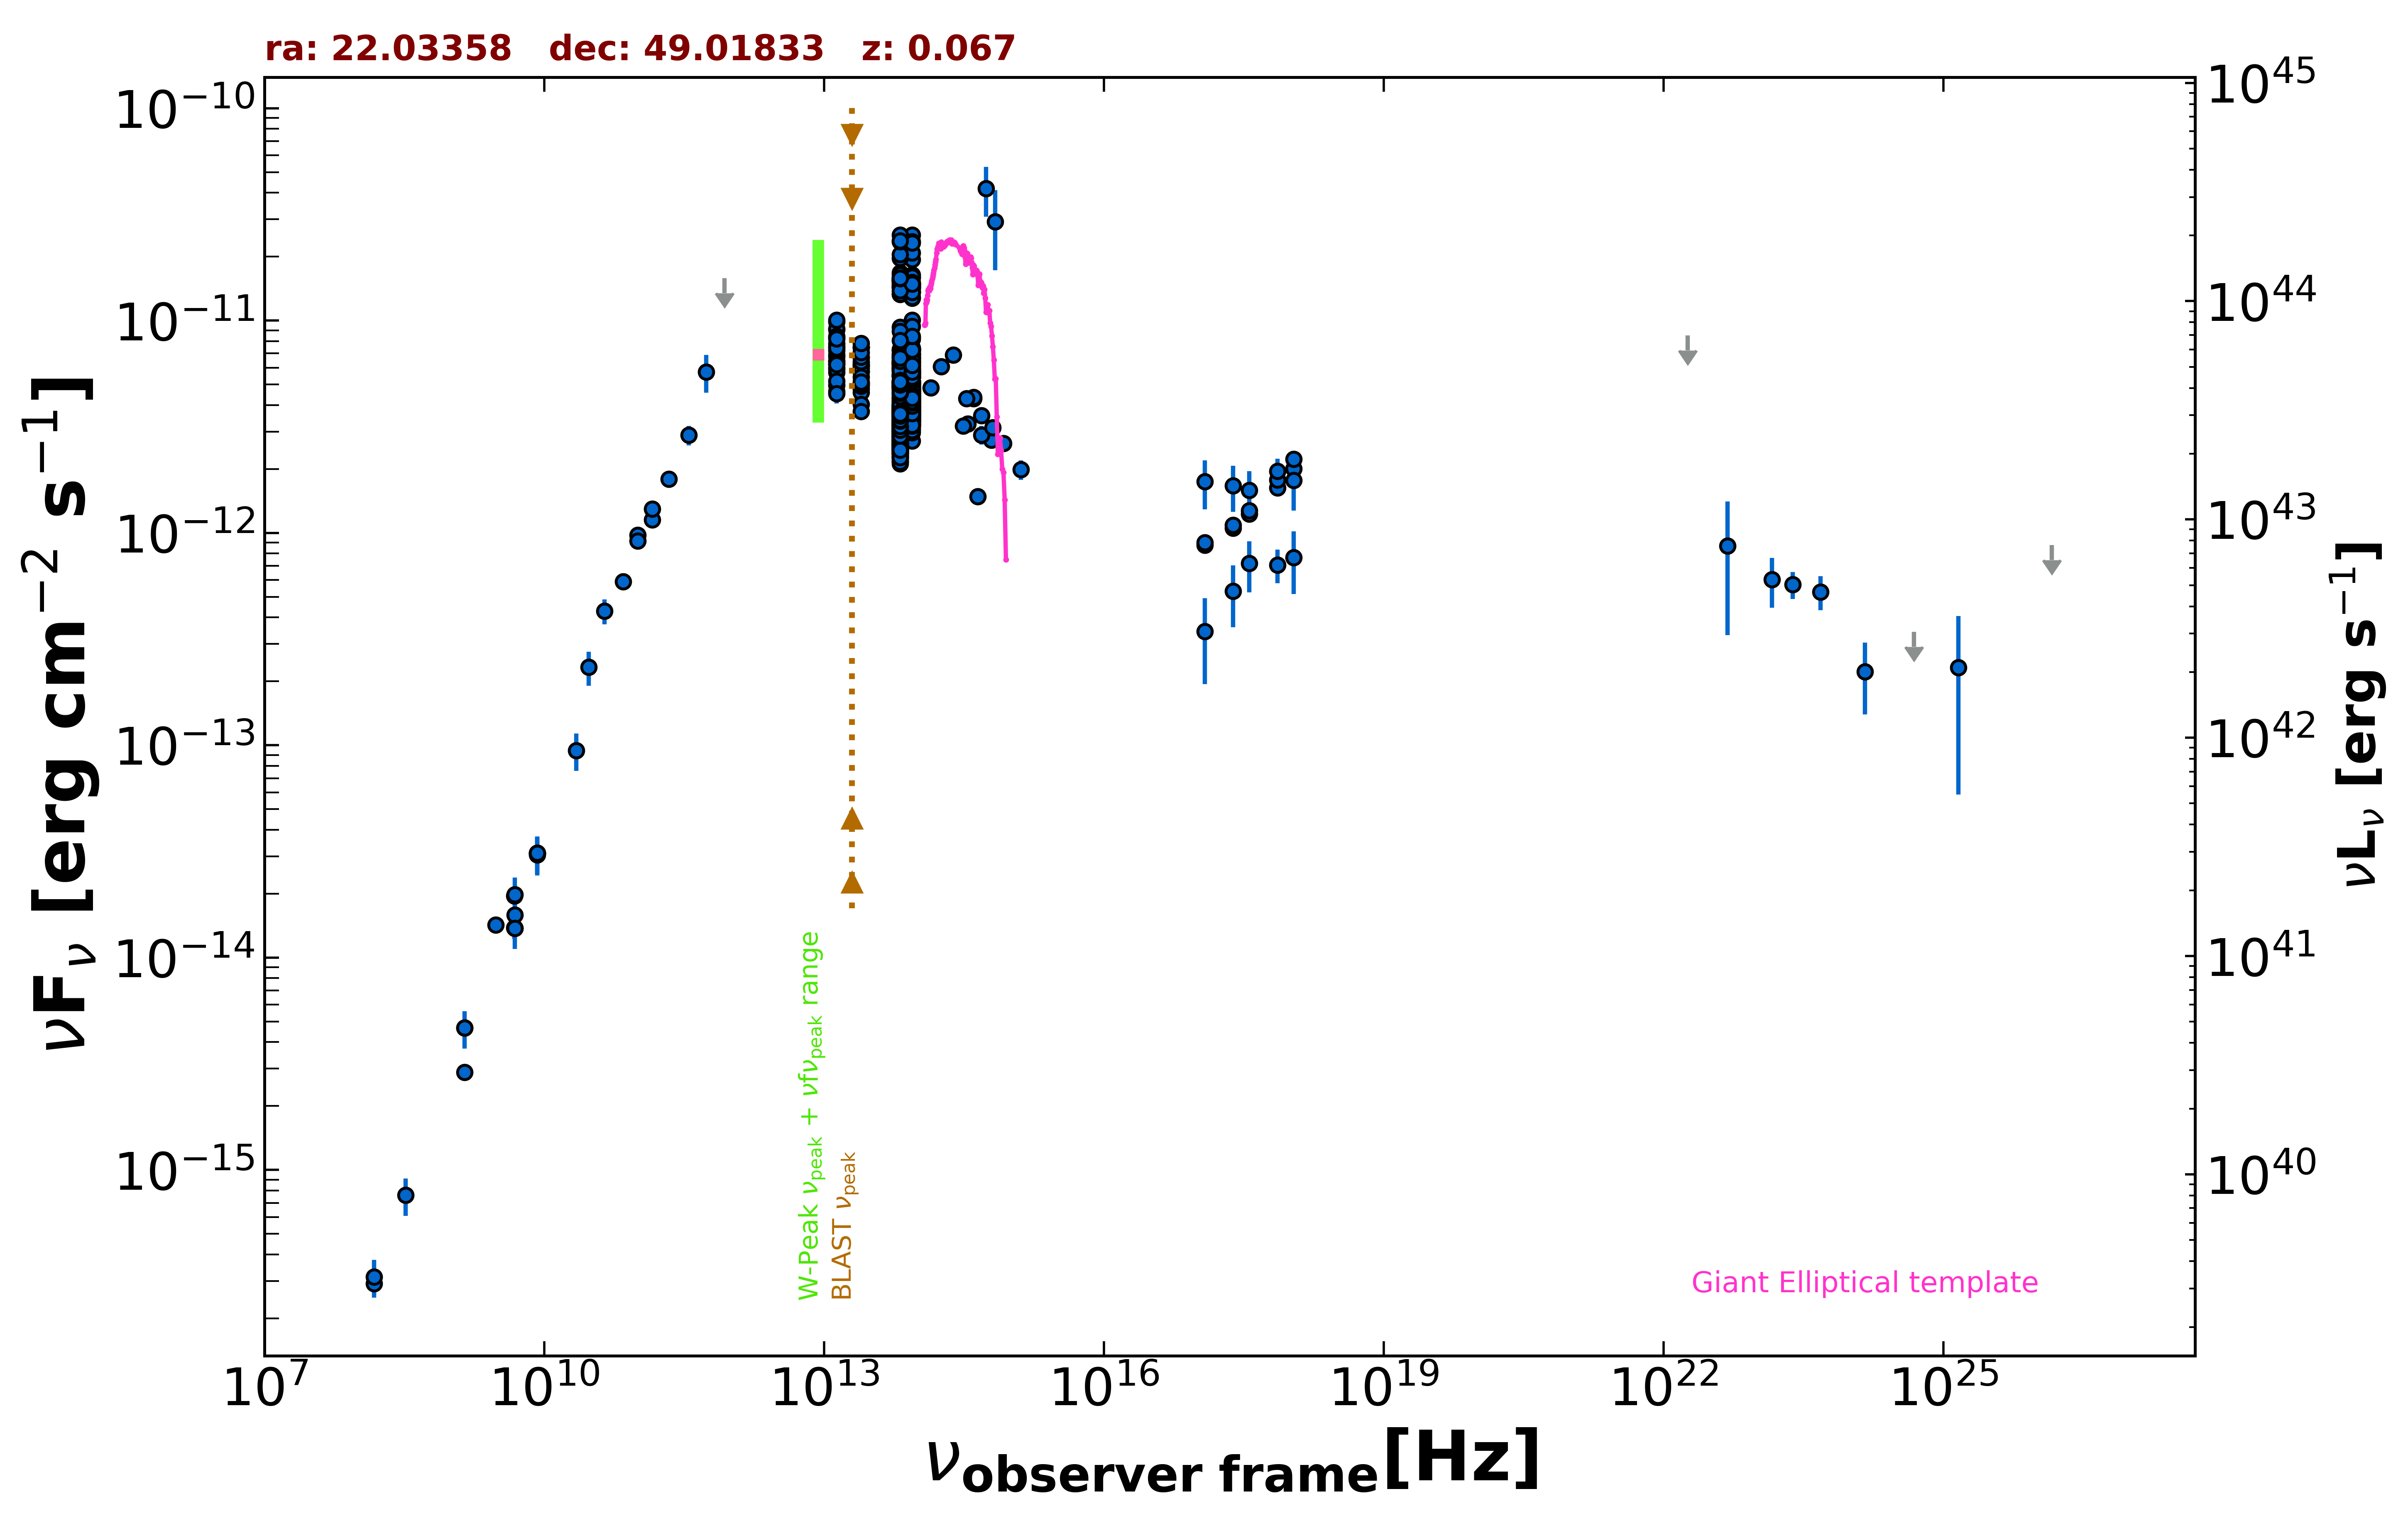

The data file committed next to this chart (first rows):
freq., flux, err_flux, MJD_start, MJD_end, flag, catalog, reference
1.400e+09, 2.881e-15, 8.700e-17, 55000, 55000, , NVSS, Condon et al. 1998  AJ  115  1693
3.000e+09, 1.429e-14, 4.000e-17, 55000, 55000, , VLASSQL, Gordon et al. 2021  ApJS  255  30
2.418e+17, 1.052e-12, 8.125e-14, 55850, 58568, , 1OUSX, Giommi et al. in preparation
1.209e+17, 8.778e-13, 8.010e-14, 55850, 58568, , 1OUSX, Giommi et al. in preparation
3.627e+17, 1.226e-12, 8.300e-14, 55850, 58568, , 1OUSX, Giommi et al. in preparation
7.253e+17, 1.633e-12, 7.000e-14, 55850, 58568, , 1OUSX, Giommi et al. in preparation
1.088e+18, 2.006e-12, 1.380e-13, 55850, 58568, , 1OUSX, Giommi et al. in preparation
1.500e+08, 2.919e-16, 2.970e-17, 55000, 55000, , TGSS150, Intema et al. 2017  A&A  598  A781
8.400e+09, 3.100e-14, 0.000e+00, 55000, 55000, , CRATES, Healey et al. 2007  ApJS  171  61
4.800e+09, 1.958e-14, 1.725e-15, 55000, 55000, , GB6, Gregory et al. 1996  ApJS  103  427
4.800e+09, 1.382e-14, 1.585e-15, 55000, 55000, , GB87, Gregory et al. 1992  VizieR  VIII/14/j20…
4.850e+09, 1.377e-14, 0.000e+00, 55000, 55000, , NORTH20, White and Becker  1992  ApJS  79  331
1.400e+09, 4.662e-15, 0.000e+00, 55000, 55000, , NORTH20, White and Becker  1992  ApJS  79  331
1.000e+11, 9.769e-13, 5.615e-14, 55000, 55000, , PCCS2100, GHz The Planck Collaboration 2018  A&A  …
1.430e+11, 1.155e-12, 4.800e-14, 55000, 55000, , PCCS2143, GHz The Planck Collaboration 2018  A&A  …
3.000e+10, 2.332e-13, 4.285e-14, 55000, 55000, , PCNT, The Planck Collaboration 2018  A&A  619 …
4.400e+10, 4.286e-13, 5.770e-14, 55000, 55000, , PCNT, The Planck Collaboration 2018  A&A  619 …
7.000e+10, 5.911e-13, 5.495e-14, 55000, 55000, , PCNT, The Planck Collaboration 2018  A&A  619 …
1.000e+11, 9.182e-13, 4.195e-14, 55000, 55000, , PCNT, The Planck Collaboration 2018  A&A  619 …
1.430e+11, 1.297e-12, 5.550e-14, 55000, 55000, , PCNT, The Planck Collaboration 2018  A&A  619 …
2.170e+11, 1.795e-12, 8.600e-14, 55000, 55000, , PCNT, The Planck Collaboration 2018  A&A  619 …
3.530e+11, 2.888e-12, 3.080e-13, 55000, 55000, , PCNT, The Planck Collaboration 2018  A&A  619 …
5.450e+11, 5.732e-12, 1.164e-12, 55000, 55000, , PCNT, The Planck Collaboration 2018  A&A  619 …
8.570e+11, 1.587e-11, 0.000e+00, 55000, 55000, UL, PCNT, The Planck Collaboration 2018  A&A  619 …
1.389e+14, 4.818e-12, 2.220e-13, 55000, 55000, , 2MASS, Skrutskie et al. 2006  AJ  131  1163
1.804e+14, 6.071e-12, 3.580e-13, 55000, 55000, , 2MASS, Skrutskie et al. 2006  AJ  131  1163
2.427e+14, 6.879e-12, 3.550e-13, 55000, 55000, , 2MASS, Skrutskie et al. 2006  AJ  131  1163
8.817e+13, 5.658e-12, 6.500e-15, 55000, 55000, , UNWISE, Schlafly et al. 2019  ApJS  240  30
6.517e+13, 4.786e-12, 8.000e-15, 55000, 55000, , UNWISE, Schlafly et al. 2019  ApJS  240  30
8.817e+13, 5.148e-12, 1.090e-13, 55000, 55000, , WISE, Wright et al. 2010  AJ  140  1868
6.517e+13, 4.469e-12, 8.200e-14, 55000, 55000, , WISE, Wright et al. 2010  AJ  140  1868
2.498e+13, 5.915e-12, 9.250e-14, 55000, 55000, , WISE, Wright et al. 2010  AJ  140  1868
1.363e+13, 6.899e-12, 2.225e-13, 55000, 55000, , WISE, Wright et al. 2010  AJ  140  1868
8.817e+13, 7.366e-12, 1.285e-13, 57968, 57968, , NEOWISE, Mainzer et al. 2014  ApJ  792  30
6.517e+13, 6.746e-12, 1.180e-13, 57968, 57968, , NEOWISE, Mainzer et al. 2014  ApJ  792  30
8.817e+13, 7.387e-12, 1.360e-13, 57968, 57968, , NEOWISE, Mainzer et al. 2014  ApJ  792  30
6.517e+13, 6.623e-12, 1.220e-13, 57968, 57968, , NEOWISE, Mainzer et al. 2014  ApJ  792  30
8.817e+13, 7.245e-12, 1.265e-13, 57968, 57968, , NEOWISE, Mainzer et al. 2014  ApJ  792  30
6.517e+13, 6.941e-12, 1.470e-13, 57968, 57968, , NEOWISE, Mainzer et al. 2014  ApJ  792  30
8.817e+13, 6.731e-12, 1.240e-13, 57968, 57968, , NEOWISE, Mainzer et al. 2014  ApJ  792  30
6.517e+13, 6.141e-12, 1.130e-13, 57968, 57968, , NEOWISE, Mainzer et al. 2014  ApJ  792  30
8.817e+13, 1.006e-11, 1.600e-13, 57967, 57967, , NEOWISE, Mainzer et al. 2014  ApJ  792  30
6.517e+13, 9.304e-12, 1.455e-13, 57967, 57967, , NEOWISE, Mainzer et al. 2014  ApJ  792  30
8.817e+13, 9.403e-12, 1.560e-13, 57967, 57967, , NEOWISE, Mainzer et al. 2014  ApJ  792  30
6.517e+13, 8.893e-12, 1.475e-13, 57967, 57967, , NEOWISE, Mainzer et al. 2014  ApJ  792  30
8.817e+13, 6.868e-12, 1.140e-13, 57968, 57968, , NEOWISE, Mainzer et al. 2014  ApJ  792  30
6.517e+13, 6.342e-12, 1.110e-13, 57968, 57968, , NEOWISE, Mainzer et al. 2014  ApJ  792  30
8.817e+13, 6.663e-12, 1.290e-13, 57968, 57968, , NEOWISE, Mainzer et al. 2014  ApJ  792  30
6.517e+13, 5.897e-12, 1.085e-13, 57968, 57968, , NEOWISE, Mainzer et al. 2014  ApJ  792  30
8.817e+13, 6.970e-12, 1.220e-13, 57968, 57968, , NEOWISE, Mainzer et al. 2014  ApJ  792  30
6.517e+13, 6.296e-12, 1.045e-13, 57968, 57968, , NEOWISE, Mainzer et al. 2014  ApJ  792  30
8.817e+13, 7.166e-12, 1.585e-13, 57968, 57968, , NEOWISE, Mainzer et al. 2014  ApJ  792  30
6.517e+13, 6.478e-12, 1.195e-13, 57968, 57968, , NEOWISE, Mainzer et al. 2014  ApJ  792  30
8.817e+13, 7.225e-12, 1.530e-13, 57968, 57968, , NEOWISE, Mainzer et al. 2014  ApJ  792  30
6.517e+13, 6.238e-12, 1.205e-13, 57968, 57968, , NEOWISE, Mainzer et al. 2014  ApJ  792  30
8.817e+13, 6.932e-12, 1.280e-13, 57968, 57968, , NEOWISE, Mainzer et al. 2014  ApJ  792  30
6.517e+13, 6.198e-12, 1.085e-13, 57968, 57968, , NEOWISE, Mainzer et al. 2014  ApJ  792  30
8.817e+13, 6.706e-12, 1.300e-13, 57968, 57968, , NEOWISE, Mainzer et al. 2014  ApJ  792  30
6.517e+13, 5.957e-12, 1.265e-13, 57968, 57968, , NEOWISE, Mainzer et al. 2014  ApJ  792  30
8.817e+13, 8.319e-12, 1.765e-13, 57968, 57968, , NEOWISE, Mainzer et al. 2014  ApJ  792  30
... 695 more rows
